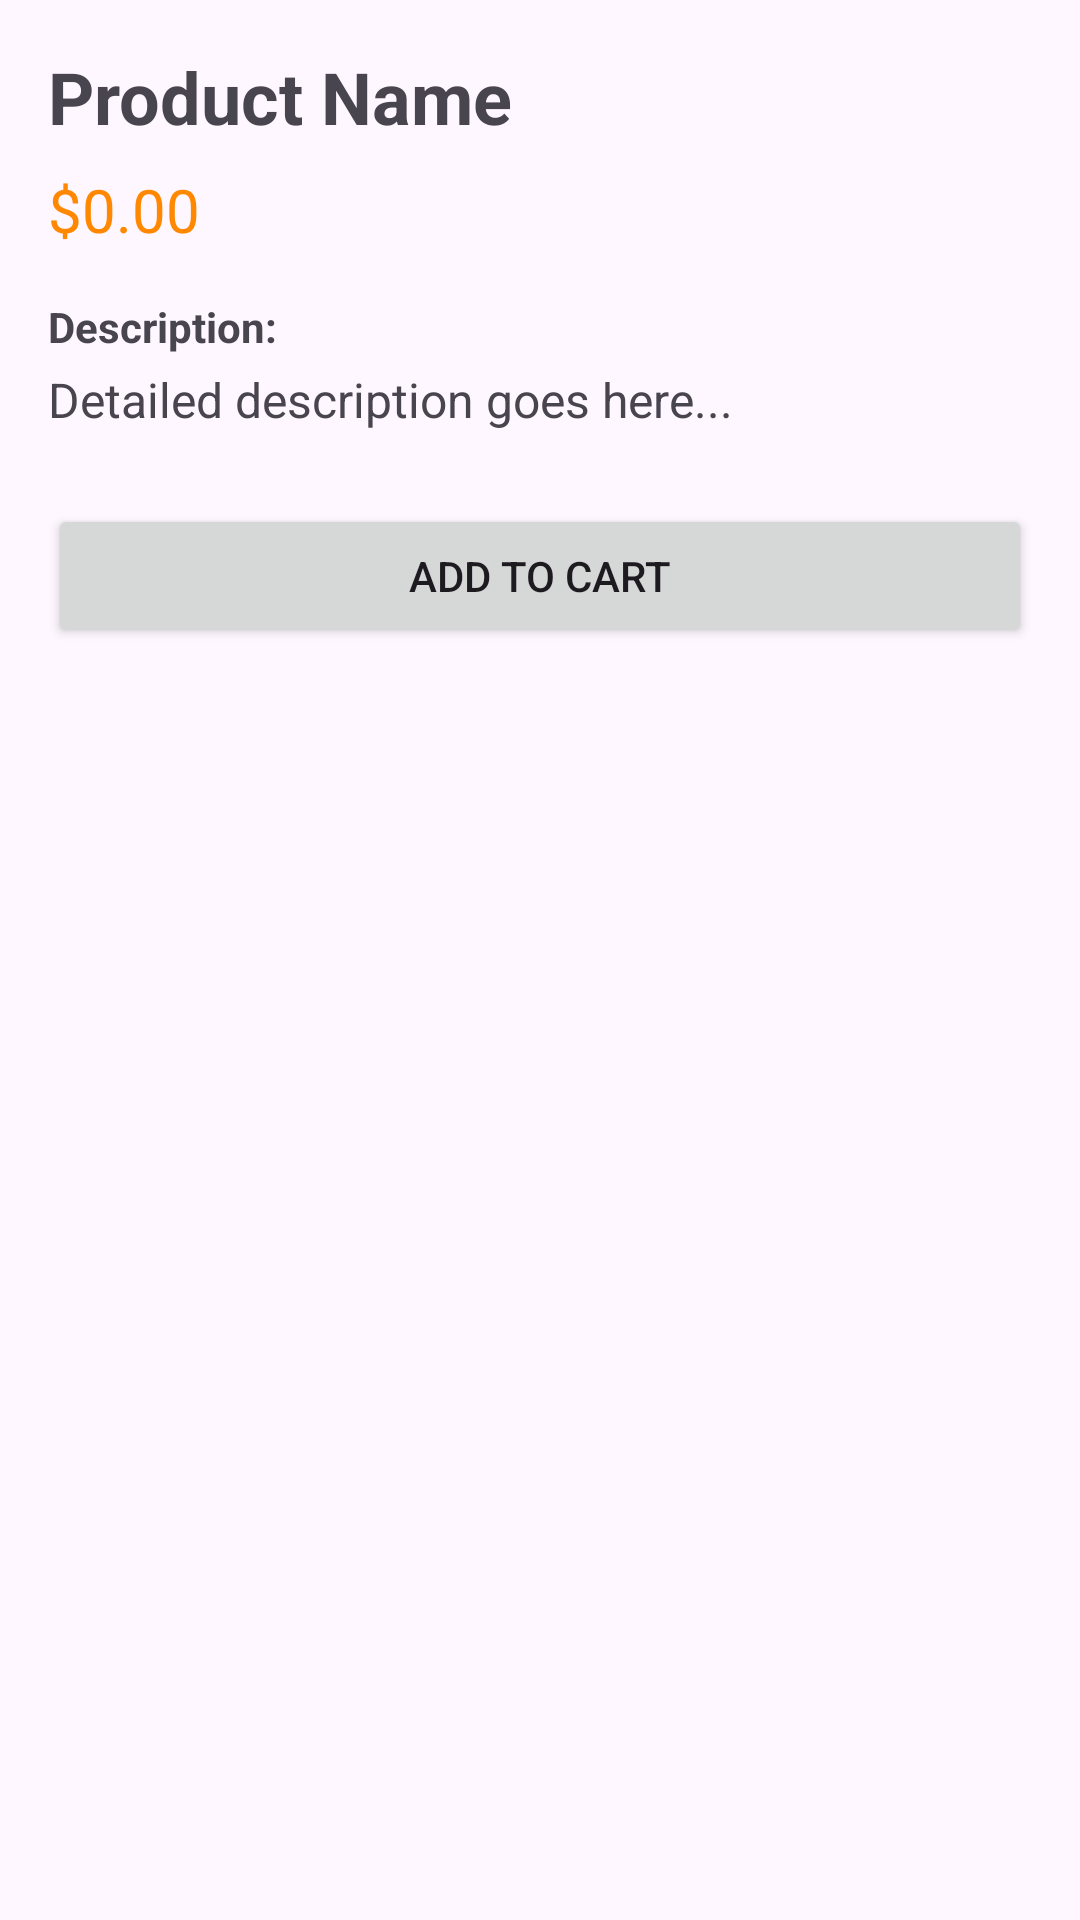

Layout XML and referenced resources for this Android screen:
<!-- AndroidManifest.xml: application theme Theme.Nhom6_mini_project_bai2 -->
<!-- res/layout/activity_product_detail.xml -->
<?xml version="1.0" encoding="utf-8"?>
<ScrollView xmlns:android="http://schemas.android.com/apk/res/android"
    android:layout_width="match_parent"
    android:layout_height="match_parent"
    android:padding="16dp">

    <LinearLayout
        android:layout_width="match_parent"
        android:layout_height="wrap_content"
        android:orientation="vertical">

        <TextView
            android:id="@+id/tvDetailName"
            android:layout_width="wrap_content"
            android:layout_height="wrap_content"
            android:text="Product Name"
            android:textSize="24sp"
            android:textStyle="bold"
            android:layout_marginBottom="8dp"/>

        <TextView
            android:id="@+id/tvDetailPrice"
            android:layout_width="wrap_content"
            android:layout_height="wrap_content"
            android:text="$0.00"
            android:textColor="@android:color/holo_orange_dark"
            android:textSize="20sp"
            android:layout_marginBottom="16dp"/>

        <TextView
            android:layout_width="wrap_content"
            android:layout_height="wrap_content"
            android:text="Description:"
            android:textStyle="bold"
            android:layout_marginBottom="4dp"/>

        <TextView
            android:id="@+id/tvDetailDescription"
            android:layout_width="match_parent"
            android:layout_height="wrap_content"
            android:text="Detailed description goes here..."
            android:textSize="16sp"
            android:layout_marginBottom="24dp"/>

        <Button
            android:id="@+id/btnDetailAddToCart"
            android:layout_width="match_parent"
            android:layout_height="wrap_content"
            android:text="Add to Cart"/>

    </LinearLayout>
</ScrollView>
<!-- resources referenced by this layout -->
<resources>
  <style name="Theme.Nhom6_mini_project_bai2" parent="Base.Theme.Nhom6_mini_project_bai2" />
  <style name="Base.Theme.Nhom6_mini_project_bai2" parent="Theme.Material3.DayNight.NoActionBar">
          
          
      </style>
</resources>
